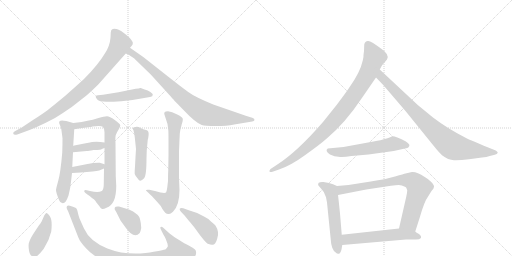
t = 0.00 s
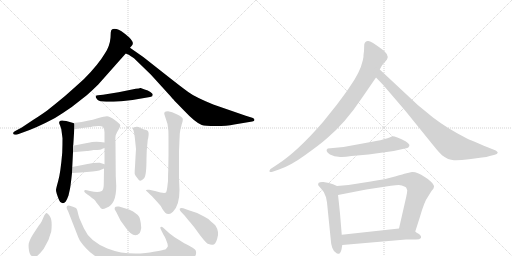
t = 2.88 s
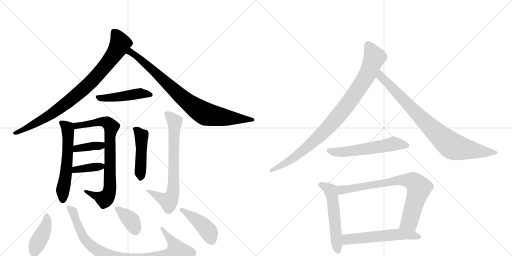
t = 5.77 s
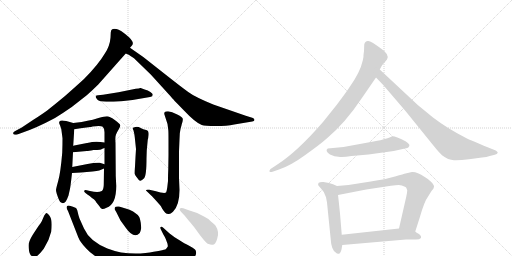
t = 8.65 s
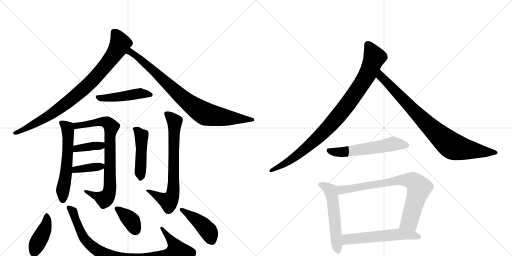
t = 11.54 s
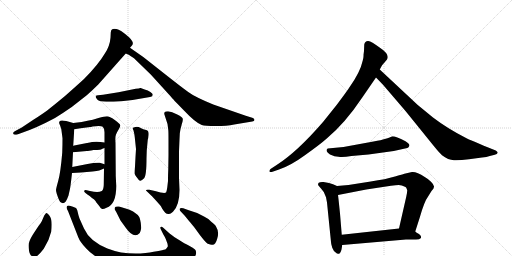
t = 14.42 s

The animated SVG that drew these frames (rendered in a browser with its animation timeline set to each time). Animation: 19 CSS @keyframes rules; one cycle of 14.42 s.

<svg version="1.1" viewBox="0 0 2048 1024" xmlns="http://www.w3.org/2000/svg">
  <g stroke="lightgray" stroke-dasharray="1,1" stroke-width="1" transform="scale(4, 4)">
    <line x1="0" y1="0" x2="256" y2="256"></line>
    <line x1="256" y1="0" x2="0" y2="256"></line>
    <line x1="128" y1="0" x2="128" y2="256"></line>
    <line x1="0" y1="128" x2="256" y2="128"></line>
    <line x1="256" y1="0" x2="512" y2="256"></line>
    <line x1="512" y1="0" x2="256" y2="256"></line>
    <line x1="384" y1="0" x2="384" y2="256"></line>
    <line x1="256" y1="128" x2="512" y2="128"></line>
  </g>
<g transform="scale(1, -1) translate(0, -850)">
   <style type="text/css">
    @keyframes keyframes0 {
      from {
       stroke: black;
       stroke-dashoffset: 871;
       stroke-width: 128;
       }
       74% {
       animation-timing-function: step-end;
       stroke: black;
       stroke-dashoffset: 0;
       stroke-width: 128;
       }
       to {
       stroke: black;
       stroke-width: 1024;
       }
       }
       #make-me-a-hanzi-animation-0 {
         animation: keyframes0 0.958822s both;
         animation-delay: 0.000000s;
         animation-timing-function: linear;
       }
    @keyframes keyframes1 {
      from {
       stroke: black;
       stroke-dashoffset: 846;
       stroke-width: 128;
       }
       73% {
       animation-timing-function: step-end;
       stroke: black;
       stroke-dashoffset: 0;
       stroke-width: 128;
       }
       to {
       stroke: black;
       stroke-width: 1024;
       }
       }
       #make-me-a-hanzi-animation-1 {
         animation: keyframes1 0.938477s both;
         animation-delay: 0.958822s;
         animation-timing-function: linear;
       }
    @keyframes keyframes2 {
      from {
       stroke: black;
       stroke-dashoffset: 470;
       stroke-width: 128;
       }
       60% {
       animation-timing-function: step-end;
       stroke: black;
       stroke-dashoffset: 0;
       stroke-width: 128;
       }
       to {
       stroke: black;
       stroke-width: 1024;
       }
       }
       #make-me-a-hanzi-animation-2 {
         animation: keyframes2 0.632487s both;
         animation-delay: 1.897298s;
         animation-timing-function: linear;
       }
    @keyframes keyframes3 {
      from {
       stroke: black;
       stroke-dashoffset: 574;
       stroke-width: 128;
       }
       65% {
       animation-timing-function: step-end;
       stroke: black;
       stroke-dashoffset: 0;
       stroke-width: 128;
       }
       to {
       stroke: black;
       stroke-width: 1024;
       }
       }
       #make-me-a-hanzi-animation-3 {
         animation: keyframes3 0.717122s both;
         animation-delay: 2.529785s;
         animation-timing-function: linear;
       }
    @keyframes keyframes4 {
      from {
       stroke: black;
       stroke-dashoffset: 790;
       stroke-width: 128;
       }
       72% {
       animation-timing-function: step-end;
       stroke: black;
       stroke-dashoffset: 0;
       stroke-width: 128;
       }
       to {
       stroke: black;
       stroke-width: 1024;
       }
       }
       #make-me-a-hanzi-animation-4 {
         animation: keyframes4 0.892904s both;
         animation-delay: 3.246908s;
         animation-timing-function: linear;
       }
    @keyframes keyframes5 {
      from {
       stroke: black;
       stroke-dashoffset: 377;
       stroke-width: 128;
       }
       55% {
       animation-timing-function: step-end;
       stroke: black;
       stroke-dashoffset: 0;
       stroke-width: 128;
       }
       to {
       stroke: black;
       stroke-width: 1024;
       }
       }
       #make-me-a-hanzi-animation-5 {
         animation: keyframes5 0.556803s both;
         animation-delay: 4.139811s;
         animation-timing-function: linear;
       }
    @keyframes keyframes6 {
      from {
       stroke: black;
       stroke-dashoffset: 379;
       stroke-width: 128;
       }
       55% {
       animation-timing-function: step-end;
       stroke: black;
       stroke-dashoffset: 0;
       stroke-width: 128;
       }
       to {
       stroke: black;
       stroke-width: 1024;
       }
       }
       #make-me-a-hanzi-animation-6 {
         animation: keyframes6 0.558431s both;
         animation-delay: 4.696615s;
         animation-timing-function: linear;
       }
    @keyframes keyframes7 {
      from {
       stroke: black;
       stroke-dashoffset: 466;
       stroke-width: 128;
       }
       60% {
       animation-timing-function: step-end;
       stroke: black;
       stroke-dashoffset: 0;
       stroke-width: 128;
       }
       to {
       stroke: black;
       stroke-width: 1024;
       }
       }
       #make-me-a-hanzi-animation-7 {
         animation: keyframes7 0.629232s both;
         animation-delay: 5.255046s;
         animation-timing-function: linear;
       }
    @keyframes keyframes8 {
      from {
       stroke: black;
       stroke-dashoffset: 719;
       stroke-width: 128;
       }
       70% {
       animation-timing-function: step-end;
       stroke: black;
       stroke-dashoffset: 0;
       stroke-width: 128;
       }
       to {
       stroke: black;
       stroke-width: 1024;
       }
       }
       #make-me-a-hanzi-animation-8 {
         animation: keyframes8 0.835124s both;
         animation-delay: 5.884277s;
         animation-timing-function: linear;
       }
    @keyframes keyframes9 {
      from {
       stroke: black;
       stroke-dashoffset: 415;
       stroke-width: 128;
       }
       57% {
       animation-timing-function: step-end;
       stroke: black;
       stroke-dashoffset: 0;
       stroke-width: 128;
       }
       to {
       stroke: black;
       stroke-width: 1024;
       }
       }
       #make-me-a-hanzi-animation-9 {
         animation: keyframes9 0.587728s both;
         animation-delay: 6.719401s;
         animation-timing-function: linear;
       }
    @keyframes keyframes10 {
      from {
       stroke: black;
       stroke-dashoffset: 920;
       stroke-width: 128;
       }
       75% {
       animation-timing-function: step-end;
       stroke: black;
       stroke-dashoffset: 0;
       stroke-width: 128;
       }
       to {
       stroke: black;
       stroke-width: 1024;
       }
       }
       #make-me-a-hanzi-animation-10 {
         animation: keyframes10 0.998698s both;
         animation-delay: 7.307129s;
         animation-timing-function: linear;
       }
    @keyframes keyframes11 {
      from {
       stroke: black;
       stroke-dashoffset: 373;
       stroke-width: 128;
       }
       55% {
       animation-timing-function: step-end;
       stroke: black;
       stroke-dashoffset: 0;
       stroke-width: 128;
       }
       to {
       stroke: black;
       stroke-width: 1024;
       }
       }
       #make-me-a-hanzi-animation-11 {
         animation: keyframes11 0.553548s both;
         animation-delay: 8.305827s;
         animation-timing-function: linear;
       }
    @keyframes keyframes12 {
      from {
       stroke: black;
       stroke-dashoffset: 436;
       stroke-width: 128;
       }
       59% {
       animation-timing-function: step-end;
       stroke: black;
       stroke-dashoffset: 0;
       stroke-width: 128;
       }
       to {
       stroke: black;
       stroke-width: 1024;
       }
       }
       #make-me-a-hanzi-animation-12 {
         animation: keyframes12 0.604818s both;
         animation-delay: 8.859375s;
         animation-timing-function: linear;
       }
    @keyframes keyframes13 {
      from {
       stroke: black;
       stroke-dashoffset: 941;
       stroke-width: 128;
       }
       75% {
       animation-timing-function: step-end;
       stroke: black;
       stroke-dashoffset: 0;
       stroke-width: 128;
       }
       to {
       stroke: black;
       stroke-width: 1024;
       }
       }
       #make-me-a-hanzi-animation-13 {
         animation: keyframes13 1.015788s both;
         animation-delay: 9.464193s;
         animation-timing-function: linear;
       }
    @keyframes keyframes14 {
      from {
       stroke: black;
       stroke-dashoffset: 849;
       stroke-width: 128;
       }
       73% {
       animation-timing-function: step-end;
       stroke: black;
       stroke-dashoffset: 0;
       stroke-width: 128;
       }
       to {
       stroke: black;
       stroke-width: 1024;
       }
       }
       #make-me-a-hanzi-animation-14 {
         animation: keyframes14 0.940918s both;
         animation-delay: 10.479980s;
         animation-timing-function: linear;
       }
    @keyframes keyframes15 {
      from {
       stroke: black;
       stroke-dashoffset: 567;
       stroke-width: 128;
       }
       65% {
       animation-timing-function: step-end;
       stroke: black;
       stroke-dashoffset: 0;
       stroke-width: 128;
       }
       to {
       stroke: black;
       stroke-width: 1024;
       }
       }
       #make-me-a-hanzi-animation-15 {
         animation: keyframes15 0.711426s both;
         animation-delay: 11.420898s;
         animation-timing-function: linear;
       }
    @keyframes keyframes16 {
      from {
       stroke: black;
       stroke-dashoffset: 548;
       stroke-width: 128;
       }
       64% {
       animation-timing-function: step-end;
       stroke: black;
       stroke-dashoffset: 0;
       stroke-width: 128;
       }
       to {
       stroke: black;
       stroke-width: 1024;
       }
       }
       #make-me-a-hanzi-animation-16 {
         animation: keyframes16 0.695964s both;
         animation-delay: 12.132324s;
         animation-timing-function: linear;
       }
    @keyframes keyframes17 {
      from {
       stroke: black;
       stroke-dashoffset: 774;
       stroke-width: 128;
       }
       72% {
       animation-timing-function: step-end;
       stroke: black;
       stroke-dashoffset: 0;
       stroke-width: 128;
       }
       to {
       stroke: black;
       stroke-width: 1024;
       }
       }
       #make-me-a-hanzi-animation-17 {
         animation: keyframes17 0.879883s both;
         animation-delay: 12.828288s;
         animation-timing-function: linear;
       }
    @keyframes keyframes18 {
      from {
       stroke: black;
       stroke-dashoffset: 566;
       stroke-width: 128;
       }
       65% {
       animation-timing-function: step-end;
       stroke: black;
       stroke-dashoffset: 0;
       stroke-width: 128;
       }
       to {
       stroke: black;
       stroke-width: 1024;
       }
       }
       #make-me-a-hanzi-animation-18 {
         animation: keyframes18 0.710612s both;
         animation-delay: 13.708171s;
         animation-timing-function: linear;
       }
</style>
<path d="M 520 659 L 527 667 Q 531 671 531 675 Q 534 683 516 701 Q 481 732 466 734 Q 451 736 449 733 Q 444 731 443 720 L 442 699 Q 439 665 420 637 Q 393 591 336 534 Q 312 512 260 466 Q 207 422 190 409.5 Q 173 397 135 372 L 87 340 L 61 326 Q 51 322 53 315.5 Q 55 309 69 312 L 91 320 Q 147 339 220 378 Q 254 399 287 422 L 347 469 Q 374 493 393 512 L 503 636 L 520 659 Z" fill="lightgray"></path> 
<path d="M 503 636 L 517 630 L 519 628 L 536 617 L 603 552 L 684 463 Q 688 457 735 409 Q 781 360 807 350 Q 819 346 863 346 Q 907 346 937 352 L 1009 364 Q 1017 366 1018 370 Q 1018 375 1012 378 L 983 387 L 853 432 Q 778 463 753 482 Q 728 500 672 544 L 573 622 L 520 659 C 495 676 476 650 503 636 Z" fill="lightgray"></path> 
<path d="M 543 495 L 474 481 L 412 471 L 392 469 Q 385 468 383 466 Q 381 461 389 452 Q 397 443 425 443 Q 453 443 485 445 L 530 450 L 600 462 L 609 465 Q 611 471 611 473.5 Q 611 476 601.5 482.5 Q 592 489 578.5 492.5 Q 565 496 563 498 L 561 498 Q 558 495 543 495 Z" fill="lightgray"></path> 
<path d="M 292 267 L 293 269 L 297 333 C 298 356 298 356 293 358 L 265 366 Q 246 370 242 367 Q 232 364 240 349 Q 247 333 247 320 L 250 297 Q 250 268 249 240 Q 242 158 233 127 Q 224 95 224 90 Q 224 85 227 75 Q 235 50 241 42 Q 253 32 263 44 Q 269 54 274 68 L 280 95 Q 282 103 288 158 L 289 182 L 292 241 L 292 267 Z" fill="lightgray"></path> 
<path d="M 297 333 L 322 337 L 369 343 L 369 344 Q 403 349 411 343 Q 418 336 418 321 L 418 280 L 418 258 L 418 193 L 416 176 L 415 110 Q 414 90 407 86 Q 393 79 360 86 L 347 89 Q 339 91 337 87 Q 335 83 342 78 L 351 71 Q 358 67 368 58 Q 378 52 382 46 Q 386 39 388 37 Q 390 35 397 26 Q 403 16 407 15 Q 412 12 426 19 Q 465 32 465 106 L 463 146 L 462 279 Q 460 303 464 312 Q 467 320 475 333 Q 482 346 481 349 Q 480 355 459 370 Q 438 385 428 385 Q 417 385 394 378 Q 370 370 350 367 L 327 362 L 293 358 C 263 354 267 328 297 333 Z" fill="lightgray"></path> 
<path d="M 418 280 L 402 282 Q 387 285 368 282 Q 349 278 348 278 L 292 267 C 263 261 262 238 292 241 L 347 246 Q 354 246 374 250 Q 407 250 407 254 L 418 258 C 446 268 448 276 418 280 Z" fill="lightgray"></path> 
<path d="M 288 158 L 324 160 L 370 164 Q 388 166 397 168 L 416 176 C 440 186 440 186 418 193 L 399 199 Q 379 200 350 194 L 289 182 C 260 176 258 156 288 158 Z" fill="lightgray"></path> 
<path d="M 587 248 L 591 291 Q 593 295 594.5 311 Q 596 327 584.5 330 Q 573 333 562.5 338.5 Q 552 344 542 342 Q 532 340 531 338 Q 530 336 534 328 L 537 315 Q 538 311 540 292 L 544 254 L 542 222 L 540 184 Q 538 159 539 154.5 Q 540 150 550 137 Q 557 126 562 127 Q 567 128 576.5 137.5 Q 586 147 586 217 L 587 248 Z" fill="lightgray"></path> 
<path d="M 718 292 Q 718 320 722.5 336 Q 727 352 727 353 L 730 363 Q 732 374 731 375 Q 731 381 709 392.5 Q 687 404 672 405 Q 651 405 659 388 L 670 354 L 673 331 Q 674 326 674 290 L 674 229 L 673 170 Q 672 154 672 126 L 669 100 Q 666 82 664 80 Q 660 77 642 80 L 620 86 L 597 91 Q 586 92 584.5 90 Q 583 88 585 87 L 609 64 L 630 41 Q 645 26 649 15 Q 656 4 661 -1 Q 666 -6 674 -6 Q 680 -8 692 3 Q 718 29 718 90 L 716 138 L 716 244 L 718 292 Z" fill="lightgray"></path> 
<path d="M 185 -2 Q 183 -2 177 -12 L 167 -35 Q 164 -41 154 -54 L 131 -89 Q 118 -111 117 -118 Q 113 -124 115 -144 Q 117 -176 135 -176 Q 142 -178 149.5 -173 Q 157 -168 175 -145 Q 197 -111 205 -76 Q 210 -32 200.5 -17 Q 191 -2 185 -2 Z" fill="lightgray"></path> 
<path d="M 313 -99 Q 320 -118 345 -144 Q 368 -170 408.5 -190 Q 449 -210 494.5 -218 Q 540 -226 575 -226.5 Q 610 -227 667.5 -220.5 Q 725 -214 752 -196.5 Q 779 -179 783 -170 Q 787 -155 780 -148 Q 773 -141 756.5 -133 Q 740 -125 711.5 -107 Q 683 -89 674 -80 L 653 -61 Q 647 -56 643 -58 Q 639 -60 644 -69 L 654 -89 Q 659 -96 663 -106 L 670 -125 Q 672 -135 671 -136 Q 671 -137 664 -146 Q 655 -152 582 -162 Q 500 -171 429.5 -143.5 Q 359 -116 336 -64 L 318 -24 Q 313 -10 312 -3 L 309 9 Q 307 15 304 18 Q 292 24 279 27 Q 258 31 272 6 L 313 -99 Z" fill="lightgray"></path> 
<path d="M 563 -41 Q 561 -25 557 -17.5 Q 553 -10 542 -3 Q 527 11 476 24 Q 461 25 459.5 20.5 Q 458 16 459 12 L 465 2 L 482 -32 L 503 -61 Q 536 -108 559 -82 Q 563 -73 565 -62 L 563 -41 Z" fill="lightgray"></path> 
<path d="M 733 17 Q 722 20 719 15 Q 717 10 723 4 L 739 -13 Q 759 -38 767 -46.5 Q 775 -55 786.5 -72 Q 798 -89 813 -106.5 Q 828 -124 834.5 -126 Q 841 -128 847 -129 Q 862 -132 869 -104 Q 878 -78 864 -56 Q 861 -49 845 -37 Q 830 -22 816 -16 Q 784 2 755 9 L 733 17 Z" fill="lightgray"></path> 
<path d="M 1456 646 L 1454 630 Q 1455 623 1451 608 Q 1441 561 1396 498 Q 1389 487 1348 432 L 1292 362 Q 1189 243 1108 191 L 1082 174 Q 1077 170 1078 164 Q 1079 160 1090 163 L 1116 172 Q 1162 187 1221 230 Q 1281 273 1307 296 Q 1381 358 1449 460 L 1504 540 L 1519 572 L 1525 583 Q 1527 589 1538 600 L 1548 612 Q 1561 632 1517 661 Q 1486 684 1473 686 Q 1460 687 1457 672 L 1456 646 Z" fill="lightgray"></path> 
<path d="M 1504 540 L 1532 511 L 1622 406 L 1736 265 Q 1758 238 1768 229 Q 1793 210 1816 209 Q 1839 208 1876 213 L 1928 220 Q 1947 221 1959 226 L 1979 231 Q 1989 234 1991 239 Q 1991 243 1983 248 L 1953 260 Q 1878 291 1866 297 Q 1791 335 1732 380 L 1671 430 L 1519 572 C 1497 592 1483 562 1504 540 Z" fill="lightgray"></path> 
<path d="M 1550 297 L 1539 294 Q 1527 290 1494 284 L 1374 262 L 1311 256 Q 1298 248 1320 232 L 1338 225 L 1354 223 Q 1371 220 1406 226 L 1474 232 L 1575 246 L 1620 256 Q 1632 257 1634 261 L 1637 266 Q 1641 273 1622 285 Q 1576 308 1567 304 Q 1558 299 1550 297 Z" fill="lightgray"></path> 
<path d="M 1348 106 L 1332 113 L 1316 118 L 1294 122 Q 1280 123 1275 119 Q 1271 114 1273 109 Q 1279 101 1284 96 Q 1299 82 1304 61 L 1308 40 L 1324 -118 Q 1324 -126 1329 -141 Q 1335 -157 1344 -161 Q 1348 -166 1355 -165 Q 1362 -164 1366 -148 L 1369 -130 L 1367 -89 L 1360 -4 Q 1353 64 1352 70 C 1348 100 1348 106 1348 106 Z" fill="lightgray"></path> 
<path d="M 1661 -76 L 1679 -20 Q 1697 44 1713 65 L 1726 86 Q 1736 96 1736 103 Q 1737 110 1724 123 Q 1711 136 1699 142 Q 1666 164 1648 162 L 1622 156 Q 1617 155 1580 144 Q 1544 133 1483 124 L 1394 110 L 1348 106 C 1318 103 1323 64 1352 70 L 1465 92 L 1564 107 Q 1584 110 1595 110 Q 1606 110 1622 102 L 1625 99 L 1629 89 Q 1629 82 1625 63 L 1596 -64 C 1589 -93 1652 -105 1661 -76 Z" fill="lightgray"></path> 
<path d="M 1684 -102 L 1684 -96 Q 1684 -92 1676 -86 Q 1665 -80 1661 -76 C 1639 -59 1626 -61 1596 -64 L 1367 -89 C 1337 -92 1339 -133 1369 -130 L 1624 -108 L 1664 -108 Q 1678 -108 1684 -102 Z" fill="lightgray"></path> 
      <clipPath id="make-me-a-hanzi-clip-0">
      <path d="M 520 659 L 527 667 Q 531 671 531 675 Q 534 683 516 701 Q 481 732 466 734 Q 451 736 449 733 Q 444 731 443 720 L 442 699 Q 439 665 420 637 Q 393 591 336 534 Q 312 512 260 466 Q 207 422 190 409.5 Q 173 397 135 372 L 87 340 L 61 326 Q 51 322 53 315.5 Q 55 309 69 312 L 91 320 Q 147 339 220 378 Q 254 399 287 422 L 347 469 Q 374 493 393 512 L 503 636 L 520 659 Z" fill="lightgray"></path>
      </clipPath>
      <path clip-path="url(#make-me-a-hanzi-clip-0)" d="M 456 722 L 481 677 L 476 665 L 454 629 L 369 527 L 278 446 L 203 392 L 106 337 L 60 319 " fill="none" id="make-me-a-hanzi-animation-0" stroke-dasharray="743 1486" stroke-linecap="round"></path>

      <clipPath id="make-me-a-hanzi-clip-1">
      <path d="M 503 636 L 517 630 L 519 628 L 536 617 L 603 552 L 684 463 Q 688 457 735 409 Q 781 360 807 350 Q 819 346 863 346 Q 907 346 937 352 L 1009 364 Q 1017 366 1018 370 Q 1018 375 1012 378 L 983 387 L 853 432 Q 778 463 753 482 Q 728 500 672 544 L 573 622 L 520 659 C 495 676 476 650 503 636 Z" fill="lightgray"></path>
      </clipPath>
      <path clip-path="url(#make-me-a-hanzi-clip-1)" d="M 512 638 L 523 641 L 570 606 L 750 441 L 809 401 L 871 384 L 1011 371 " fill="none" id="make-me-a-hanzi-animation-1" stroke-dasharray="718 1436" stroke-linecap="round"></path>

      <clipPath id="make-me-a-hanzi-clip-2">
      <path d="M 543 495 L 474 481 L 412 471 L 392 469 Q 385 468 383 466 Q 381 461 389 452 Q 397 443 425 443 Q 453 443 485 445 L 530 450 L 600 462 L 609 465 Q 611 471 611 473.5 Q 611 476 601.5 482.5 Q 592 489 578.5 492.5 Q 565 496 563 498 L 561 498 Q 558 495 543 495 Z" fill="lightgray"></path>
      </clipPath>
      <path clip-path="url(#make-me-a-hanzi-clip-2)" d="M 390 461 L 461 460 L 561 476 L 602 471 " fill="none" id="make-me-a-hanzi-animation-2" stroke-dasharray="342 684" stroke-linecap="round"></path>

      <clipPath id="make-me-a-hanzi-clip-3">
      <path d="M 292 267 L 293 269 L 297 333 C 298 356 298 356 293 358 L 265 366 Q 246 370 242 367 Q 232 364 240 349 Q 247 333 247 320 L 250 297 Q 250 268 249 240 Q 242 158 233 127 Q 224 95 224 90 Q 224 85 227 75 Q 235 50 241 42 Q 253 32 263 44 Q 269 54 274 68 L 280 95 Q 282 103 288 158 L 289 182 L 292 241 L 292 267 Z" fill="lightgray"></path>
      </clipPath>
      <path clip-path="url(#make-me-a-hanzi-clip-3)" d="M 247 357 L 271 335 L 273 302 L 270 220 L 251 88 L 251 51 " fill="none" id="make-me-a-hanzi-animation-3" stroke-dasharray="446 892" stroke-linecap="round"></path>

      <clipPath id="make-me-a-hanzi-clip-4">
      <path d="M 297 333 L 322 337 L 369 343 L 369 344 Q 403 349 411 343 Q 418 336 418 321 L 418 280 L 418 258 L 418 193 L 416 176 L 415 110 Q 414 90 407 86 Q 393 79 360 86 L 347 89 Q 339 91 337 87 Q 335 83 342 78 L 351 71 Q 358 67 368 58 Q 378 52 382 46 Q 386 39 388 37 Q 390 35 397 26 Q 403 16 407 15 Q 412 12 426 19 Q 465 32 465 106 L 463 146 L 462 279 Q 460 303 464 312 Q 467 320 475 333 Q 482 346 481 349 Q 480 355 459 370 Q 438 385 428 385 Q 417 385 394 378 Q 370 370 350 367 L 327 362 L 293 358 C 263 354 267 328 297 333 Z" fill="lightgray"></path>
      </clipPath>
      <path clip-path="url(#make-me-a-hanzi-clip-4)" d="M 299 353 L 307 347 L 418 363 L 427 361 L 445 341 L 440 313 L 436 78 L 418 53 L 343 84 " fill="none" id="make-me-a-hanzi-animation-4" stroke-dasharray="662 1324" stroke-linecap="round"></path>

      <clipPath id="make-me-a-hanzi-clip-5">
      <path d="M 418 280 L 402 282 Q 387 285 368 282 Q 349 278 348 278 L 292 267 C 263 261 262 238 292 241 L 347 246 Q 354 246 374 250 Q 407 250 407 254 L 418 258 C 446 268 448 276 418 280 Z" fill="lightgray"></path>
      </clipPath>
      <path clip-path="url(#make-me-a-hanzi-clip-5)" d="M 298 248 L 306 256 L 404 268 L 413 275 " fill="none" id="make-me-a-hanzi-animation-5" stroke-dasharray="249 498" stroke-linecap="round"></path>

      <clipPath id="make-me-a-hanzi-clip-6">
      <path d="M 288 158 L 324 160 L 370 164 Q 388 166 397 168 L 416 176 C 440 186 440 186 418 193 L 399 199 Q 379 200 350 194 L 289 182 C 260 176 258 156 288 158 Z" fill="lightgray"></path>
      </clipPath>
      <path clip-path="url(#make-me-a-hanzi-clip-6)" d="M 294 164 L 302 172 L 412 189 " fill="none" id="make-me-a-hanzi-animation-6" stroke-dasharray="251 502" stroke-linecap="round"></path>

      <clipPath id="make-me-a-hanzi-clip-7">
      <path d="M 587 248 L 591 291 Q 593 295 594.5 311 Q 596 327 584.5 330 Q 573 333 562.5 338.5 Q 552 344 542 342 Q 532 340 531 338 Q 530 336 534 328 L 537 315 Q 538 311 540 292 L 544 254 L 542 222 L 540 184 Q 538 159 539 154.5 Q 540 150 550 137 Q 557 126 562 127 Q 567 128 576.5 137.5 Q 586 147 586 217 L 587 248 Z" fill="lightgray"></path>
      </clipPath>
      <path clip-path="url(#make-me-a-hanzi-clip-7)" d="M 538 335 L 566 307 L 561 137 " fill="none" id="make-me-a-hanzi-animation-7" stroke-dasharray="338 676" stroke-linecap="round"></path>

      <clipPath id="make-me-a-hanzi-clip-8">
      <path d="M 718 292 Q 718 320 722.5 336 Q 727 352 727 353 L 730 363 Q 732 374 731 375 Q 731 381 709 392.5 Q 687 404 672 405 Q 651 405 659 388 L 670 354 L 673 331 Q 674 326 674 290 L 674 229 L 673 170 Q 672 154 672 126 L 669 100 Q 666 82 664 80 Q 660 77 642 80 L 620 86 L 597 91 Q 586 92 584.5 90 Q 583 88 585 87 L 609 64 L 630 41 Q 645 26 649 15 Q 656 4 661 -1 Q 666 -6 674 -6 Q 680 -8 692 3 Q 718 29 718 90 L 716 138 L 716 244 L 718 292 Z" fill="lightgray"></path>
      </clipPath>
      <path clip-path="url(#make-me-a-hanzi-clip-8)" d="M 668 395 L 699 364 L 689 65 L 675 45 L 591 90 " fill="none" id="make-me-a-hanzi-animation-8" stroke-dasharray="591 1182" stroke-linecap="round"></path>

      <clipPath id="make-me-a-hanzi-clip-9">
      <path d="M 185 -2 Q 183 -2 177 -12 L 167 -35 Q 164 -41 154 -54 L 131 -89 Q 118 -111 117 -118 Q 113 -124 115 -144 Q 117 -176 135 -176 Q 142 -178 149.5 -173 Q 157 -168 175 -145 Q 197 -111 205 -76 Q 210 -32 200.5 -17 Q 191 -2 185 -2 Z" fill="lightgray"></path>
      </clipPath>
      <path clip-path="url(#make-me-a-hanzi-clip-9)" d="M 185 -10 L 188 -28 L 180 -64 L 135 -158 " fill="none" id="make-me-a-hanzi-animation-9" stroke-dasharray="287 574" stroke-linecap="round"></path>

      <clipPath id="make-me-a-hanzi-clip-10">
      <path d="M 313 -99 Q 320 -118 345 -144 Q 368 -170 408.5 -190 Q 449 -210 494.5 -218 Q 540 -226 575 -226.5 Q 610 -227 667.5 -220.5 Q 725 -214 752 -196.5 Q 779 -179 783 -170 Q 787 -155 780 -148 Q 773 -141 756.5 -133 Q 740 -125 711.5 -107 Q 683 -89 674 -80 L 653 -61 Q 647 -56 643 -58 Q 639 -60 644 -69 L 654 -89 Q 659 -96 663 -106 L 670 -125 Q 672 -135 671 -136 Q 671 -137 664 -146 Q 655 -152 582 -162 Q 500 -171 429.5 -143.5 Q 359 -116 336 -64 L 318 -24 Q 313 -10 312 -3 L 309 9 Q 307 15 304 18 Q 292 24 279 27 Q 258 31 272 6 L 313 -99 Z" fill="lightgray"></path>
      </clipPath>
      <path clip-path="url(#make-me-a-hanzi-clip-10)" d="M 275 17 L 291 5 L 326 -86 L 354 -124 L 398 -157 L 479 -187 L 547 -195 L 606 -193 L 672 -183 L 711 -163 L 692 -119 L 647 -63 " fill="none" id="make-me-a-hanzi-animation-10" stroke-dasharray="792 1584" stroke-linecap="round"></path>

      <clipPath id="make-me-a-hanzi-clip-11">
      <path d="M 563 -41 Q 561 -25 557 -17.5 Q 553 -10 542 -3 Q 527 11 476 24 Q 461 25 459.5 20.5 Q 458 16 459 12 L 465 2 L 482 -32 L 503 -61 Q 536 -108 559 -82 Q 563 -73 565 -62 L 563 -41 Z" fill="lightgray"></path>
      </clipPath>
      <path clip-path="url(#make-me-a-hanzi-clip-11)" d="M 466 16 L 515 -22 L 542 -70 " fill="none" id="make-me-a-hanzi-animation-11" stroke-dasharray="245 490" stroke-linecap="round"></path>

      <clipPath id="make-me-a-hanzi-clip-12">
      <path d="M 733 17 Q 722 20 719 15 Q 717 10 723 4 L 739 -13 Q 759 -38 767 -46.5 Q 775 -55 786.5 -72 Q 798 -89 813 -106.5 Q 828 -124 834.5 -126 Q 841 -128 847 -129 Q 862 -132 869 -104 Q 878 -78 864 -56 Q 861 -49 845 -37 Q 830 -22 816 -16 Q 784 2 755 9 L 733 17 Z" fill="lightgray"></path>
      </clipPath>
      <path clip-path="url(#make-me-a-hanzi-clip-12)" d="M 727 12 L 790 -32 L 829 -69 L 849 -114 " fill="none" id="make-me-a-hanzi-animation-12" stroke-dasharray="308 616" stroke-linecap="round"></path>

      <clipPath id="make-me-a-hanzi-clip-13">
      <path d="M 1456 646 L 1454 630 Q 1455 623 1451 608 Q 1441 561 1396 498 Q 1389 487 1348 432 L 1292 362 Q 1189 243 1108 191 L 1082 174 Q 1077 170 1078 164 Q 1079 160 1090 163 L 1116 172 Q 1162 187 1221 230 Q 1281 273 1307 296 Q 1381 358 1449 460 L 1504 540 L 1519 572 L 1525 583 Q 1527 589 1538 600 L 1548 612 Q 1561 632 1517 661 Q 1486 684 1473 686 Q 1460 687 1457 672 L 1456 646 Z" fill="lightgray"></path>
      </clipPath>
      <path clip-path="url(#make-me-a-hanzi-clip-13)" d="M 1471 672 L 1498 621 L 1471 554 L 1389 431 L 1304 331 L 1233 264 L 1152 203 L 1084 167 " fill="none" id="make-me-a-hanzi-animation-13" stroke-dasharray="813 1626" stroke-linecap="round"></path>

      <clipPath id="make-me-a-hanzi-clip-14">
      <path d="M 1504 540 L 1532 511 L 1622 406 L 1736 265 Q 1758 238 1768 229 Q 1793 210 1816 209 Q 1839 208 1876 213 L 1928 220 Q 1947 221 1959 226 L 1979 231 Q 1989 234 1991 239 Q 1991 243 1983 248 L 1953 260 Q 1878 291 1866 297 Q 1791 335 1732 380 L 1671 430 L 1519 572 C 1497 592 1483 562 1504 540 Z" fill="lightgray"></path>
      </clipPath>
      <path clip-path="url(#make-me-a-hanzi-clip-14)" d="M 1522 564 L 1530 537 L 1711 351 L 1804 269 L 1850 255 L 1982 239 " fill="none" id="make-me-a-hanzi-animation-14" stroke-dasharray="721 1442" stroke-linecap="round"></path>

      <clipPath id="make-me-a-hanzi-clip-15">
      <path d="M 1550 297 L 1539 294 Q 1527 290 1494 284 L 1374 262 L 1311 256 Q 1298 248 1320 232 L 1338 225 L 1354 223 Q 1371 220 1406 226 L 1474 232 L 1575 246 L 1620 256 Q 1632 257 1634 261 L 1637 266 Q 1641 273 1622 285 Q 1576 308 1567 304 Q 1558 299 1550 297 Z" fill="lightgray"></path>
      </clipPath>
      <path clip-path="url(#make-me-a-hanzi-clip-15)" d="M 1320 246 L 1381 242 L 1573 275 L 1628 268 " fill="none" id="make-me-a-hanzi-animation-15" stroke-dasharray="439 878" stroke-linecap="round"></path>

      <clipPath id="make-me-a-hanzi-clip-16">
      <path d="M 1348 106 L 1332 113 L 1316 118 L 1294 122 Q 1280 123 1275 119 Q 1271 114 1273 109 Q 1279 101 1284 96 Q 1299 82 1304 61 L 1308 40 L 1324 -118 Q 1324 -126 1329 -141 Q 1335 -157 1344 -161 Q 1348 -166 1355 -165 Q 1362 -164 1366 -148 L 1369 -130 L 1367 -89 L 1360 -4 Q 1353 64 1352 70 C 1348 100 1348 106 1348 106 Z" fill="lightgray"></path>
      </clipPath>
      <path clip-path="url(#make-me-a-hanzi-clip-16)" d="M 1282 112 L 1324 85 L 1352 -155 " fill="none" id="make-me-a-hanzi-animation-16" stroke-dasharray="420 840" stroke-linecap="round"></path>

      <clipPath id="make-me-a-hanzi-clip-17">
      <path d="M 1661 -76 L 1679 -20 Q 1697 44 1713 65 L 1726 86 Q 1736 96 1736 103 Q 1737 110 1724 123 Q 1711 136 1699 142 Q 1666 164 1648 162 L 1622 156 Q 1617 155 1580 144 Q 1544 133 1483 124 L 1394 110 L 1348 106 C 1318 103 1323 64 1352 70 L 1465 92 L 1564 107 Q 1584 110 1595 110 Q 1606 110 1622 102 L 1625 99 L 1629 89 Q 1629 82 1625 63 L 1596 -64 C 1589 -93 1652 -105 1661 -76 Z" fill="lightgray"></path>
      </clipPath>
      <path clip-path="url(#make-me-a-hanzi-clip-17)" d="M 1358 77 L 1372 92 L 1595 131 L 1653 124 L 1676 95 L 1640 -31 L 1604 -58 " fill="none" id="make-me-a-hanzi-animation-17" stroke-dasharray="646 1292" stroke-linecap="round"></path>

      <clipPath id="make-me-a-hanzi-clip-18">
      <path d="M 1684 -102 L 1684 -96 Q 1684 -92 1676 -86 Q 1665 -80 1661 -76 C 1639 -59 1626 -61 1596 -64 L 1367 -89 C 1337 -92 1339 -133 1369 -130 L 1624 -108 L 1664 -108 Q 1678 -108 1684 -102 Z" fill="lightgray"></path>
      </clipPath>
      <path clip-path="url(#make-me-a-hanzi-clip-18)" d="M 1376 -123 L 1391 -107 L 1591 -87 L 1638 -89 L 1677 -99 " fill="none" id="make-me-a-hanzi-animation-18" stroke-dasharray="438 876" stroke-linecap="round"></path>

</g>
</svg>
